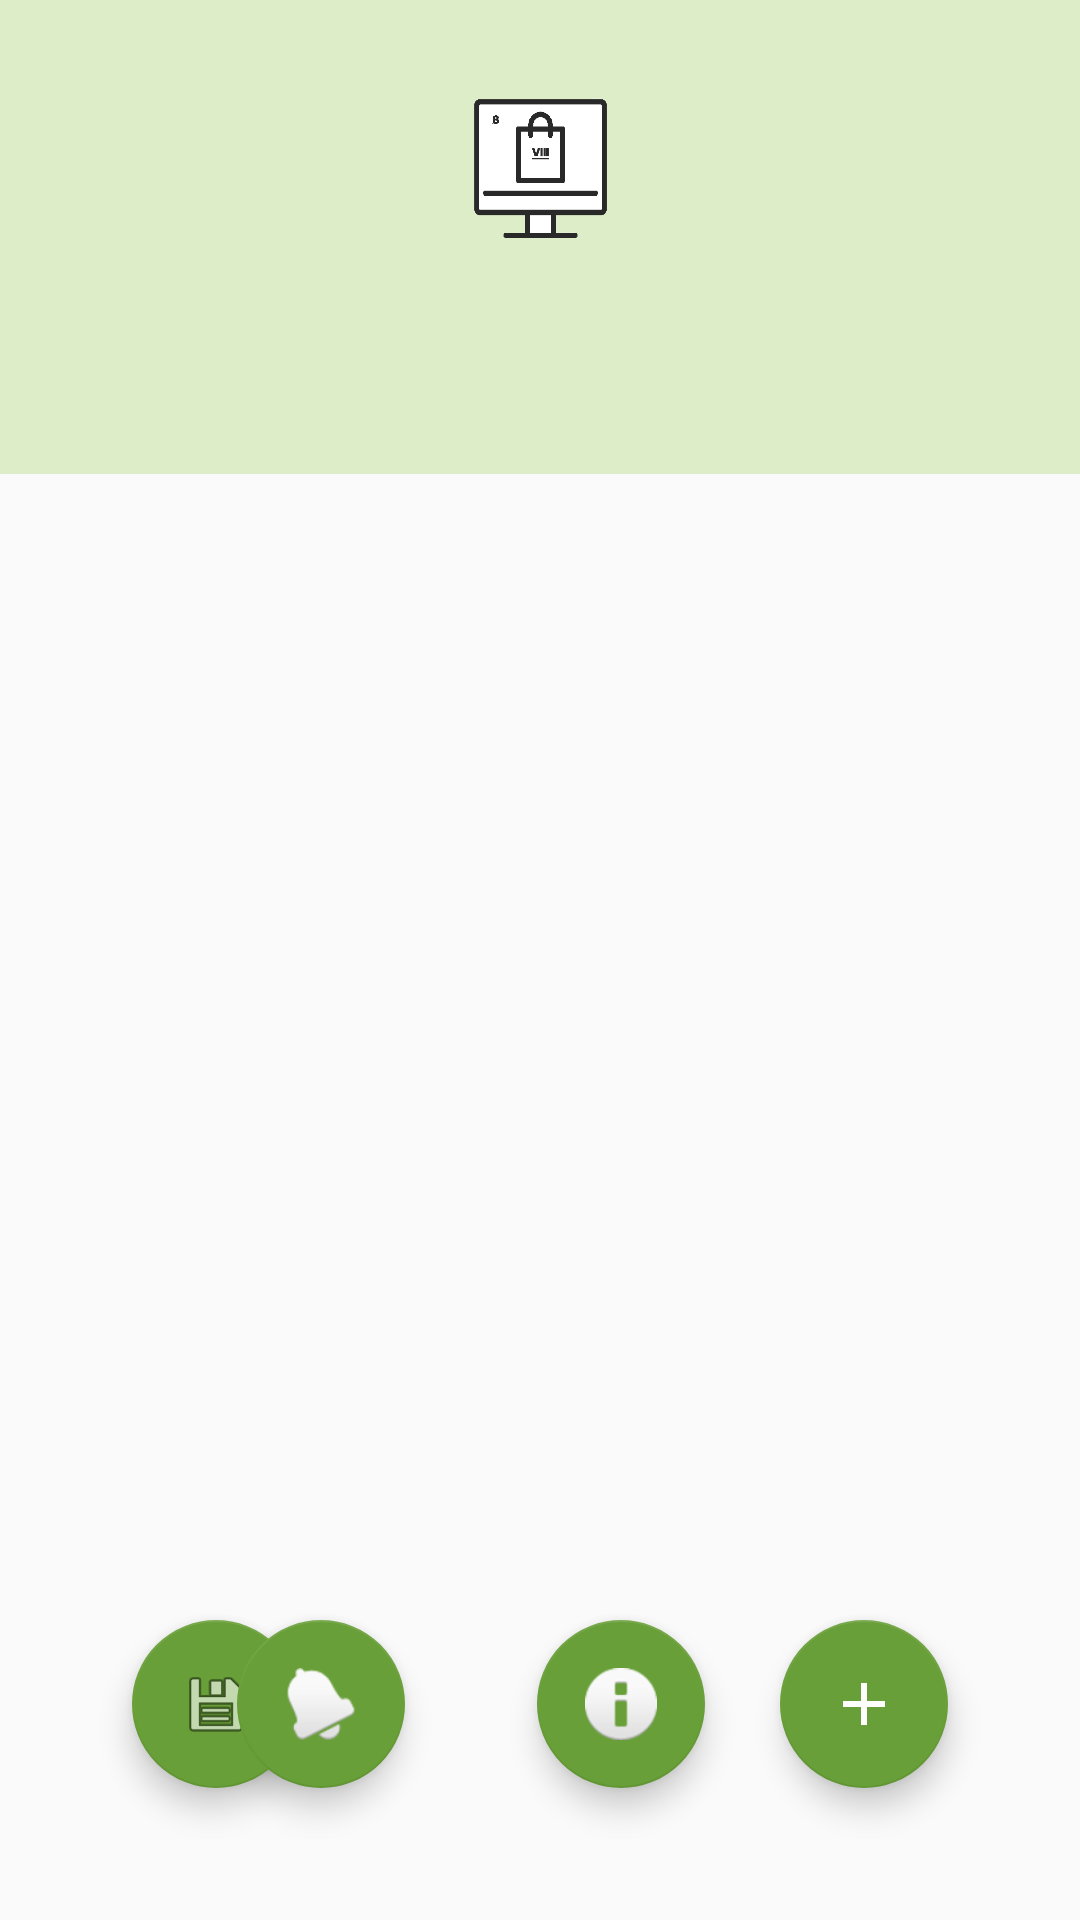

This screen was rendered from an Android layout file. Write that file and the resources it references.
<!-- AndroidManifest.xml: application theme AppTheme.Light -->
<!-- res/layout/activity_tabbed_home.xml -->
<?xml version="1.0" encoding="utf-8"?>
<RelativeLayout xmlns:android="http://schemas.android.com/apk/res/android"
    xmlns:app="http://schemas.android.com/apk/res-auto"
    xmlns:tools="http://schemas.android.com/tools"
    android:layout_width="match_parent"
    android:layout_height="match_parent"
    android:gravity="center_horizontal"
    tools:context=".TabbedHomeActivity">


    <LinearLayout
        android:id="@+id/lytViewPager_home"
        android:layout_width="match_parent"
        android:layout_height="match_parent"
        android:layout_alignParentBottom="true"
        android:gravity="center"
        android:orientation="vertical">

        <LinearLayout
            android:layout_width="match_parent"
            android:layout_height="wrap_content"
            android:orientation="vertical"
            android:gravity="center"

            >

            <com.google.android.material.appbar.AppBarLayout
                android:id="@+id/appBarLayout_inventory"
                android:layout_width="match_parent"
                android:layout_height="wrap_content">

                <LinearLayout
                    android:layout_width="match_parent"
                    android:layout_height="match_parent"
                    android:gravity="center_horizontal">

                    <ImageView
                        android:id="@+id/imgInventoryIcon"
                        android:layout_width="90dp"
                        android:layout_height="80dp"
                        android:layout_marginTop="15dp"
                        android:layout_marginBottom="15dp"
                        app:srcCompat="@drawable/viii_no_background" />

                </LinearLayout>

                <com.google.android.material.tabs.TabLayout
                    android:id="@+id/tabs"
                    android:layout_width="match_parent"
                    android:layout_height="wrap_content" />

            </com.google.android.material.appbar.AppBarLayout>

        </LinearLayout>

        <LinearLayout
            android:layout_width="match_parent"
            android:layout_height="match_parent"
            android:orientation="vertical">

            <androidx.viewpager.widget.ViewPager
                android:id="@+id/view_pager"
                android:layout_width="match_parent"
                android:layout_height="match_parent"
                app:layout_behavior="@string/appbar_scrolling_view_behavior" >


            </androidx.viewpager.widget.ViewPager>

        </LinearLayout>

    </LinearLayout>


    <com.google.android.material.floatingactionbutton.FloatingActionButton
        android:id="@+id/fabHomeToInventory_tabbed"
        android:layout_width="wrap_content"
        android:layout_height="wrap_content"
        android:layout_alignParentStart="true"
        android:layout_alignParentBottom="true"
        android:layout_marginStart="44dp"
        android:layout_marginBottom="44dp"
        android:clickable="true"
        android:onClick="goToInventory"
        app:srcCompat="@android:drawable/ic_menu_save" />

    <com.google.android.material.floatingactionbutton.FloatingActionButton
        android:id="@+id/fabAddNewShoppingList_tabbed"
        android:layout_width="wrap_content"
        android:layout_height="wrap_content"
        android:layout_alignParentEnd="true"
        android:layout_alignParentBottom="true"
        android:layout_marginEnd="44dp"
        android:layout_marginBottom="44dp"
        android:src="@drawable/ic_baseline_add_24" />

    <com.google.android.material.floatingactionbutton.FloatingActionButton
        android:id="@+id/reminder"
        android:layout_width="wrap_content"
        android:layout_height="wrap_content"
        android:clickable="true"
        android:layout_alignParentBottom="true"
        android:layout_alignParentEnd="true"
        android:layout_marginEnd="225dp"
        android:layout_marginBottom="44dp"
        app:srcCompat="@android:drawable/ic_popup_reminder" />

    <com.google.android.material.floatingactionbutton.FloatingActionButton
        android:id="@+id/toItemCategory"
        android:layout_width="wrap_content"
        android:layout_height="wrap_content"
        android:clickable="true"
        android:layout_alignParentBottom="true"
        android:layout_alignParentEnd="true"
        android:layout_marginBottom="44dp"
        android:layout_marginEnd="125dp"
        android:onClick="goToItemCategory"
        app:srcCompat="@android:drawable/ic_dialog_info"
        tools:ignore="OnClick" />



</RelativeLayout>
<!-- resources referenced by this layout -->
<resources>
  <!-- drawable ic_baseline_add_24 (drawable) -->
  <vector android:height="32dp" android:tint="#FFFFFF"
      android:viewportHeight="24" android:viewportWidth="24"
      android:width="32dp" xmlns:android="http://schemas.android.com/apk/res/android">
      <path android:fillColor="@android:color/white" android:pathData="M19,13h-6v6h-2v-6H5v-2h6V5h2v6h6v2z"/>
  </vector>
  <!-- drawable viii_no_background: png bitmap (drawable, 19542 bytes) -->
  <style name="AppTheme.Light" parent="Theme.AppCompat.Light.NoActionBar">
          
          <item name="colorPrimary">@color/primary</item>
          <item name="colorPrimaryDark">@color/primary_dark</item>
          <item name="colorPrimaryVariant">@color/primary_light</item>
          <item name="colorAccent">@color/primary_dark</item>
  
      </style>
  <color name="primary">#DCEDC8</color>
  <color name="primary_dark">#689F38</color>
  <color name="primary_light">#8BC34A</color>
</resources>
